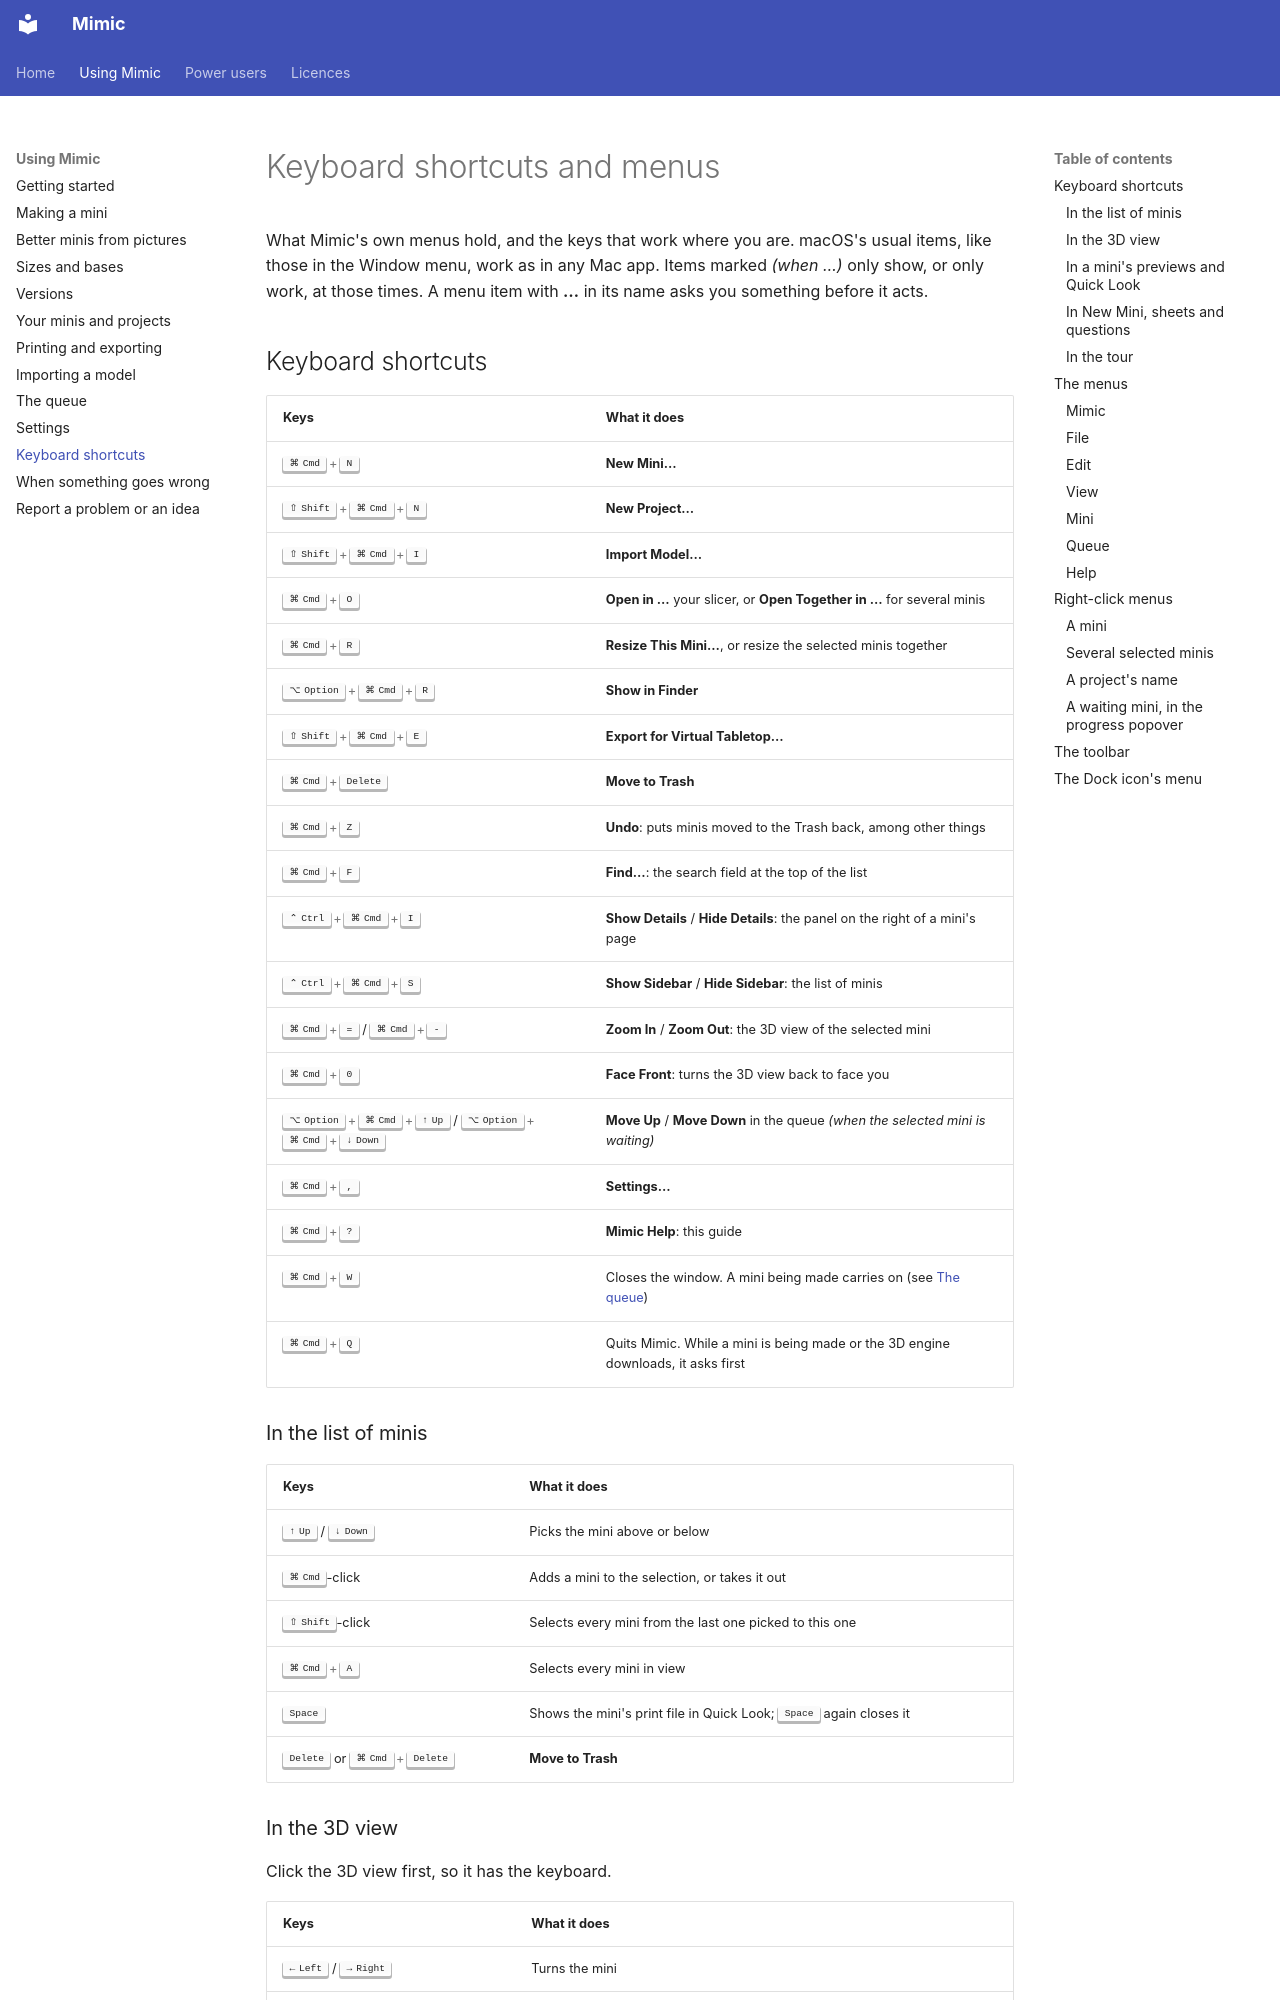

repository: yonatankarp/mimic · page: shortcuts/index.html · generator: mkdocs

# Keyboard shortcuts and menus

What Mimic's own menus hold, and the keys that work where you are. macOS's usual items, like
those in the Window menu, work as in any Mac app. Items marked *(when …)*
only show, or only work, at those times. A menu item with **…** in its name asks you something
before it acts.

## Keyboard shortcuts

| Keys | What it does |
|---|---|
| ++cmd+n++ | **New Mini…** |
| ++shift+cmd+n++ | **New Project…** |
| ++shift+cmd+i++ | **Import Model…** |
| ++cmd+o++ | **Open in …** your slicer, or **Open Together in …** for several minis |
| ++cmd+r++ | **Resize This Mini…**, or resize the selected minis together |
| ++opt+cmd+r++ | **Show in Finder** |
| ++shift+cmd+e++ | **Export for Virtual Tabletop…** |
| ++cmd+"Delete"++ | **Move to Trash** |
| ++cmd+z++ | **Undo**: puts minis moved to the Trash back, among other things |
| ++cmd+f++ | **Find…**: the search field at the top of the list |
| ++ctrl+cmd+i++ | **Show Details** / **Hide Details**: the panel on the right of a mini's page |
| ++ctrl+cmd+s++ | **Show Sidebar** / **Hide Sidebar**: the list of minis |
| ++cmd+"="++ / ++cmd+"-"++ | **Zoom In** / **Zoom Out**: the 3D view of the selected mini |
| ++cmd+0++ | **Face Front**: turns the 3D view back to face you |
| ++opt+cmd+up++ / ++opt+cmd+down++ | **Move Up** / **Move Down** in the queue *(when the selected mini is waiting)* |
| ++cmd+comma++ | **Settings…** |
| ++cmd+"?"++ | **Mimic Help**: this guide |
| ++cmd+w++ | Closes the window. A mini being made carries on (see [The queue](queue.md)) |
| ++cmd+q++ | Quits Mimic. While a mini is being made or the 3D engine downloads, it asks first |

### In the list of minis

| Keys | What it does |
|---|---|
| ++up++ / ++down++ | Picks the mini above or below |
| ++cmd++-click | Adds a mini to the selection, or takes it out |
| ++shift++-click | Selects every mini from the last one picked to this one |
| ++cmd+a++ | Selects every mini in view |
| ++space++ | Shows the mini's print file in Quick Look; ++space++ again closes it |
| ++"Delete"++ or ++cmd+"Delete"++ | **Move to Trash** |

### In the 3D view

Click the 3D view first, so it has the keyboard.

| Keys | What it does |
|---|---|
| ++left++ / ++right++ | Turns the mini |
| ++up++ / ++down++ | Tilts the mini |
| ++cmd+"="++ / ++cmd+"-"++ | Zooms in and out (also in the **View** menu, without clicking first) |
| ++cmd+0++, or double-click | Turns it back to face you and zooms back out |

With a mouse or trackpad: drag to turn it, and scroll or pinch to zoom toward the pointer.
